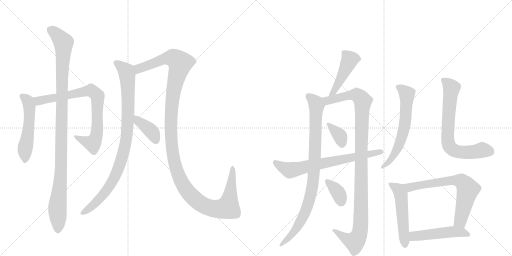
t = 0.00 s
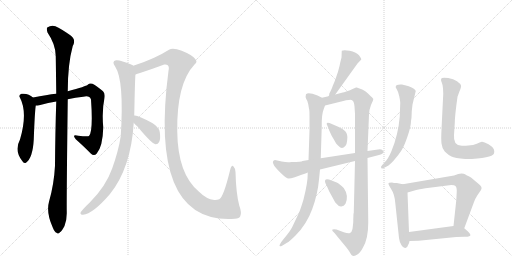
t = 2.79 s
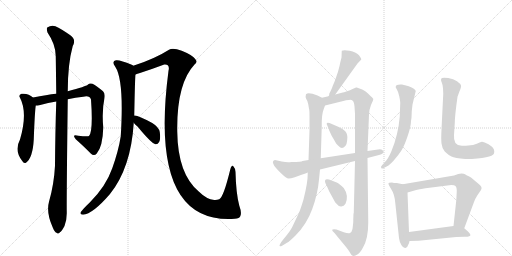
t = 5.58 s
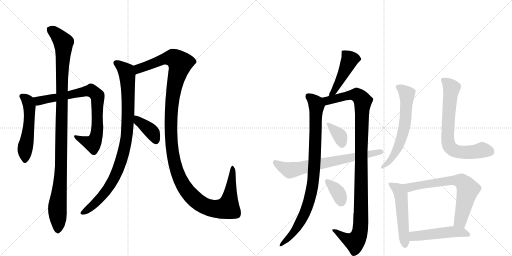
t = 8.37 s
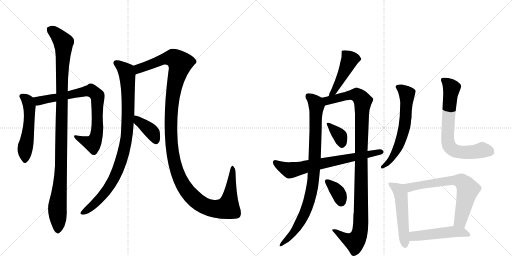
t = 11.15 s
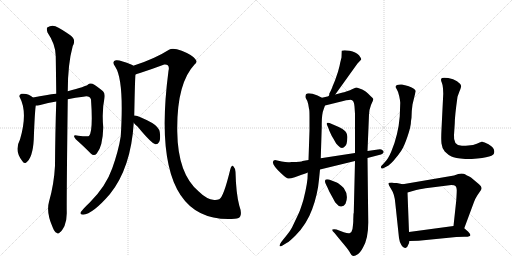
t = 13.94 s

The animated SVG that drew these frames (rendered in a browser with its animation timeline set to each time). Animation: 17 CSS @keyframes rules; one cycle of 13.94 s.

<svg version="1.1" viewBox="0 0 2048 1024" xmlns="http://www.w3.org/2000/svg">
  <g stroke="lightgray" stroke-dasharray="1,1" stroke-width="1" transform="scale(4, 4)">
    <line x1="0" y1="0" x2="256" y2="256"></line>
    <line x1="256" y1="0" x2="0" y2="256"></line>
    <line x1="128" y1="0" x2="128" y2="256"></line>
    <line x1="0" y1="128" x2="256" y2="128"></line>
    <line x1="256" y1="0" x2="512" y2="256"></line>
    <line x1="512" y1="0" x2="256" y2="256"></line>
    <line x1="384" y1="0" x2="384" y2="256"></line>
    <line x1="256" y1="128" x2="512" y2="128"></line>
  </g>
<g transform="scale(1, -1) translate(0, -850)">
   <style type="text/css">
    @keyframes keyframes0 {
      from {
       stroke: black;
       stroke-dashoffset: 522;
       stroke-width: 128;
       }
       63% {
       animation-timing-function: step-end;
       stroke: black;
       stroke-dashoffset: 0;
       stroke-width: 128;
       }
       to {
       stroke: black;
       stroke-width: 1024;
       }
       }
       #make-me-a-hanzi-animation-0 {
         animation: keyframes0 0.674805s both;
         animation-delay: 0.000000s;
         animation-timing-function: linear;
       }
    @keyframes keyframes1 {
      from {
       stroke: black;
       stroke-dashoffset: 785;
       stroke-width: 128;
       }
       72% {
       animation-timing-function: step-end;
       stroke: black;
       stroke-dashoffset: 0;
       stroke-width: 128;
       }
       to {
       stroke: black;
       stroke-width: 1024;
       }
       }
       #make-me-a-hanzi-animation-1 {
         animation: keyframes1 0.888835s both;
         animation-delay: 0.674805s;
         animation-timing-function: linear;
       }
    @keyframes keyframes2 {
      from {
       stroke: black;
       stroke-dashoffset: 1079;
       stroke-width: 128;
       }
       78% {
       animation-timing-function: step-end;
       stroke: black;
       stroke-dashoffset: 0;
       stroke-width: 128;
       }
       to {
       stroke: black;
       stroke-width: 1024;
       }
       }
       #make-me-a-hanzi-animation-2 {
         animation: keyframes2 1.128092s both;
         animation-delay: 1.563639s;
         animation-timing-function: linear;
       }
    @keyframes keyframes3 {
      from {
       stroke: black;
       stroke-dashoffset: 932;
       stroke-width: 128;
       }
       75% {
       animation-timing-function: step-end;
       stroke: black;
       stroke-dashoffset: 0;
       stroke-width: 128;
       }
       to {
       stroke: black;
       stroke-width: 1024;
       }
       }
       #make-me-a-hanzi-animation-3 {
         animation: keyframes3 1.008464s both;
         animation-delay: 2.691732s;
         animation-timing-function: linear;
       }
    @keyframes keyframes4 {
      from {
       stroke: black;
       stroke-dashoffset: 1327;
       stroke-width: 128;
       }
       81% {
       animation-timing-function: step-end;
       stroke: black;
       stroke-dashoffset: 0;
       stroke-width: 128;
       }
       to {
       stroke: black;
       stroke-width: 1024;
       }
       }
       #make-me-a-hanzi-animation-4 {
         animation: keyframes4 1.329915s both;
         animation-delay: 3.700195s;
         animation-timing-function: linear;
       }
    @keyframes keyframes5 {
      from {
       stroke: black;
       stroke-dashoffset: 386;
       stroke-width: 128;
       }
       56% {
       animation-timing-function: step-end;
       stroke: black;
       stroke-dashoffset: 0;
       stroke-width: 128;
       }
       to {
       stroke: black;
       stroke-width: 1024;
       }
       }
       #make-me-a-hanzi-animation-5 {
         animation: keyframes5 0.564128s both;
         animation-delay: 5.030111s;
         animation-timing-function: linear;
       }
    @keyframes keyframes6 {
      from {
       stroke: black;
       stroke-dashoffset: 458;
       stroke-width: 128;
       }
       60% {
       animation-timing-function: step-end;
       stroke: black;
       stroke-dashoffset: 0;
       stroke-width: 128;
       }
       to {
       stroke: black;
       stroke-width: 1024;
       }
       }
       #make-me-a-hanzi-animation-6 {
         animation: keyframes6 0.622721s both;
         animation-delay: 5.594238s;
         animation-timing-function: linear;
       }
    @keyframes keyframes7 {
      from {
       stroke: black;
       stroke-dashoffset: 895;
       stroke-width: 128;
       }
       74% {
       animation-timing-function: step-end;
       stroke: black;
       stroke-dashoffset: 0;
       stroke-width: 128;
       }
       to {
       stroke: black;
       stroke-width: 1024;
       }
       }
       #make-me-a-hanzi-animation-7 {
         animation: keyframes7 0.978353s both;
         animation-delay: 6.216960s;
         animation-timing-function: linear;
       }
    @keyframes keyframes8 {
      from {
       stroke: black;
       stroke-dashoffset: 1091;
       stroke-width: 128;
       }
       78% {
       animation-timing-function: step-end;
       stroke: black;
       stroke-dashoffset: 0;
       stroke-width: 128;
       }
       to {
       stroke: black;
       stroke-width: 1024;
       }
       }
       #make-me-a-hanzi-animation-8 {
         animation: keyframes8 1.137858s both;
         animation-delay: 7.195312s;
         animation-timing-function: linear;
       }
    @keyframes keyframes9 {
      from {
       stroke: black;
       stroke-dashoffset: 359;
       stroke-width: 128;
       }
       54% {
       animation-timing-function: step-end;
       stroke: black;
       stroke-dashoffset: 0;
       stroke-width: 128;
       }
       to {
       stroke: black;
       stroke-width: 1024;
       }
       }
       #make-me-a-hanzi-animation-9 {
         animation: keyframes9 0.542155s both;
         animation-delay: 8.333171s;
         animation-timing-function: linear;
       }
    @keyframes keyframes10 {
      from {
       stroke: black;
       stroke-dashoffset: 358;
       stroke-width: 128;
       }
       54% {
       animation-timing-function: step-end;
       stroke: black;
       stroke-dashoffset: 0;
       stroke-width: 128;
       }
       to {
       stroke: black;
       stroke-width: 1024;
       }
       }
       #make-me-a-hanzi-animation-10 {
         animation: keyframes10 0.541341s both;
         animation-delay: 8.875326s;
         animation-timing-function: linear;
       }
    @keyframes keyframes11 {
      from {
       stroke: black;
       stroke-dashoffset: 696;
       stroke-width: 128;
       }
       69% {
       animation-timing-function: step-end;
       stroke: black;
       stroke-dashoffset: 0;
       stroke-width: 128;
       }
       to {
       stroke: black;
       stroke-width: 1024;
       }
       }
       #make-me-a-hanzi-animation-11 {
         animation: keyframes11 0.816406s both;
         animation-delay: 9.416667s;
         animation-timing-function: linear;
       }
    @keyframes keyframes12 {
      from {
       stroke: black;
       stroke-dashoffset: 618;
       stroke-width: 128;
       }
       67% {
       animation-timing-function: step-end;
       stroke: black;
       stroke-dashoffset: 0;
       stroke-width: 128;
       }
       to {
       stroke: black;
       stroke-width: 1024;
       }
       }
       #make-me-a-hanzi-animation-12 {
         animation: keyframes12 0.752930s both;
         animation-delay: 10.233073s;
         animation-timing-function: linear;
       }
    @keyframes keyframes13 {
      from {
       stroke: black;
       stroke-dashoffset: 711;
       stroke-width: 128;
       }
       70% {
       animation-timing-function: step-end;
       stroke: black;
       stroke-dashoffset: 0;
       stroke-width: 128;
       }
       to {
       stroke: black;
       stroke-width: 1024;
       }
       }
       #make-me-a-hanzi-animation-13 {
         animation: keyframes13 0.828613s both;
         animation-delay: 10.986003s;
         animation-timing-function: linear;
       }
    @keyframes keyframes14 {
      from {
       stroke: black;
       stroke-dashoffset: 519;
       stroke-width: 128;
       }
       63% {
       animation-timing-function: step-end;
       stroke: black;
       stroke-dashoffset: 0;
       stroke-width: 128;
       }
       to {
       stroke: black;
       stroke-width: 1024;
       }
       }
       #make-me-a-hanzi-animation-14 {
         animation: keyframes14 0.672363s both;
         animation-delay: 11.814616s;
         animation-timing-function: linear;
       }
    @keyframes keyframes15 {
      from {
       stroke: black;
       stroke-dashoffset: 681;
       stroke-width: 128;
       }
       69% {
       animation-timing-function: step-end;
       stroke: black;
       stroke-dashoffset: 0;
       stroke-width: 128;
       }
       to {
       stroke: black;
       stroke-width: 1024;
       }
       }
       #make-me-a-hanzi-animation-15 {
         animation: keyframes15 0.804199s both;
         animation-delay: 12.486979s;
         animation-timing-function: linear;
       }
    @keyframes keyframes16 {
      from {
       stroke: black;
       stroke-dashoffset: 492;
       stroke-width: 128;
       }
       62% {
       animation-timing-function: step-end;
       stroke: black;
       stroke-dashoffset: 0;
       stroke-width: 128;
       }
       to {
       stroke: black;
       stroke-width: 1024;
       }
       }
       #make-me-a-hanzi-animation-16 {
         animation: keyframes16 0.650391s both;
         animation-delay: 13.291178s;
         animation-timing-function: linear;
       }
</style>
<path d="M 132 460 Q 114 478 86 475 Q 74 471 79 461 Q 112 400 80 292 Q 56 247 89 206 Q 95 194 104 199 Q 131 218 135 292 Q 139 401 143 428 C 146 449 146 449 132 460 Z" fill="lightgray"></path> 
<path d="M 271 453 Q 302 460 333 463 Q 358 470 364 452 Q 373 326 356 306 Q 350 303 313 307 Q 300 311 296 307 Q 295 303 303 293 Q 340 260 363 236 Q 376 224 387 236 Q 411 264 413 340 Q 407 409 418 458 Q 421 477 412 485 Q 387 506 370 515 Q 358 519 351 511 Q 345 505 271 485 L 225 475 Q 188 471 132 460 C 103 454 113 425 143 428 Q 150 428 161 430 Q 192 439 225 444 L 271 453 Z" fill="lightgray"></path> 
<path d="M 196 43 Q 184 1 211 -60 Q 218 -78 226 -81 Q 232 -88 240 -79 Q 247 -75 258 -54 Q 268 -29 267 3 Q 266 49 271 453 L 271 485 Q 271 594 291 666 Q 306 693 280 710 Q 264 722 234 739 Q 210 755 189 740 Q 185 736 190 720 Q 223 672 223 625 Q 224 555 225 475 L 225 444 Q 221 323 220 187 Q 216 112 196 43 Z" fill="lightgray"></path> 
<path d="M 537 388 Q 540 544 542 552 C 544 582 544 582 533 587 Q 532 590 527 591 Q 478 612 464 609 Q 445 605 461 583 Q 497 529 483 305 Q 474 247 449 177 Q 424 105 359 40 Q 323 6 322 -2 Q 321 -9 332 -9 Q 371 -6 440 74 Q 524 179 535 359 L 537 388 Z" fill="lightgray"></path> 
<path d="M 542 552 Q 549 555 560 558 Q 609 574 657 592 Q 667 593 671 589 Q 678 582 674 567 Q 593 -49 939 -25 Q 958 -24 961 -15 Q 968 -2 957 28 Q 944 77 942 162 Q 941 177 934 184 Q 927 193 921 172 Q 894 61 877 53 Q 867 49 857 50 Q 826 53 795 84 Q 711 154 709 324 Q 706 516 779 593 Q 792 603 780 615 Q 767 631 727 647 Q 691 660 676 651 Q 618 614 533 587 C 505 577 514 543 542 552 Z" fill="lightgray"></path> 
<path d="M 535 359 Q 539 353 550 344 Q 607 275 622 273 Q 631 272 637 283 Q 643 295 639 322 Q 636 341 609 358 Q 549 391 537 388 C 512 388 516 383 535 359 Z" fill="lightgray"></path> 
<path d="M 1341 472 L 1430 596 L 1445 612 Q 1445 616 1442 620 L 1436 629 Q 1423 642 1399 647 Q 1375 651 1367 647 L 1366 620 L 1361 600 Q 1359 587 1352 563 L 1340 528 L 1330 504 Q 1328 496 1317 475 Q 1318 469 1314 465 C 1301 438 1324 448 1341 472 Z" fill="lightgray"></path> 
<path d="M 1288 459 L 1270 468 Q 1233 482 1224 473 Q 1220 461 1225 454 Q 1231 446 1233 433 L 1236 415 Q 1238 411 1238 384 L 1238 328 L 1234 210 L 1231 160 L 1230 135 L 1227 113 Q 1223 88 1214 52 Q 1202 12 1195 -3 L 1168 -60 Q 1163 -70 1149 -88 L 1125 -118 Q 1109 -143 1130 -132 L 1148 -121 Q 1157 -117 1182 -92 Q 1227 -47 1249 14 Q 1271 74 1276 132 L 1280 172 L 1283 217 L 1287 344 Q 1286 393 1295 414 L 1300 428 C 1308 449 1308 449 1288 459 Z" fill="lightgray"></path> 
<path d="M 1414 -4 L 1413 -30 Q 1414 -34 1410 -66 Q 1407 -79 1400 -82 Q 1394 -85 1375 -79 L 1346 -68 Q 1335 -65 1330 -68 Q 1326 -72 1338 -82 L 1365 -115 Q 1389 -143 1396 -154 Q 1403 -166 1406 -170 Q 1410 -174 1415 -174 Q 1421 -174 1431 -167 Q 1441 -161 1452 -140 Q 1473 -105 1473 -40 L 1470 218 L 1470 246 L 1476 391 Q 1476 410 1484 430 Q 1493 449 1493 453 Q 1494 456 1483 465 Q 1462 487 1449 492 L 1427 500 L 1424 500 L 1408 493 Q 1402 489 1388 485 Q 1374 480 1371 480 L 1341 472 L 1314 465 L 1288 459 C 1259 452 1271 421 1300 428 L 1373 446 Q 1384 450 1396 450 Q 1405 452 1411 447 Q 1416 443 1418 424 L 1420 395 L 1420 238 L 1420 206 L 1415 -3 L 1414 -4 Z" fill="lightgray"></path> 
<path d="M 1355 342 L 1318 358 Q 1308 361 1307 357 Q 1306 352 1310 346 L 1315 334 Q 1315 332 1321 319 Q 1327 305 1332 298 L 1340 284 Q 1343 277 1352 268 Q 1362 258 1368 258 Q 1374 258 1381 266 Q 1388 273 1389 294 Q 1391 315 1381 325 Q 1372 335 1355 342 Z" fill="lightgray"></path> 
<path d="M 1375 98 Q 1357 116 1347 120 L 1316 132 Q 1303 134 1301 130 Q 1300 126 1300 123 Q 1300 120 1309 102 L 1317 84 L 1328 64 Q 1341 40 1343 38 Q 1355 23 1365 24 Q 1376 25 1382 35 Q 1396 68 1375 98 Z" fill="lightgray"></path> 
<path d="M 1470 218 L 1516 230 Q 1538 236 1534 245 Q 1527 257 1512 252 L 1470 246 L 1420 238 L 1283 217 L 1234 210 L 1210 206 Q 1207 202 1166 202 Q 1150 199 1127 204 L 1100 210 Q 1075 204 1124 157 Q 1147 135 1155 136 Q 1163 136 1179 141 L 1190 145 Q 1227 158 1231 160 L 1280 172 L 1420 206 L 1470 218 Z" fill="lightgray"></path> 
<path d="M 1644 366 L 1646 379 Q 1646 405 1650 432 L 1663 486 Q 1660 497 1632 506 L 1608 512 Q 1594 513 1588 510 Q 1583 507 1583 504 Q 1581 502 1587 493 Q 1593 484 1597 465 Q 1601 446 1601 439 L 1599 384 Q 1593 311 1566 246 Q 1553 215 1540 202 L 1529 190 Q 1521 183 1525 178 Q 1529 173 1537 179 L 1554 188 Q 1566 198 1575 208 Q 1594 230 1605 247 Q 1616 263 1630 304 Q 1644 345 1644 366 Z" fill="lightgray"></path> 
<path d="M 1773 475 L 1766 333 Q 1764 295 1766 276 Q 1768 257 1779 244 Q 1793 230 1806 224 Q 1819 218 1861 214 Q 1916 214 1944 221 Q 1972 227 1975 234 Q 1979 240 1976 251 Q 1973 262 1954 273 Q 1935 284 1927 283 Q 1920 281 1907 275 Q 1894 269 1873 268 Q 1852 266 1842 268 Q 1813 271 1816 310 L 1819 356 Q 1819 385 1830 463 L 1838 485 Q 1846 503 1844 508 Q 1842 515 1828 525 Q 1814 535 1793 538 Q 1773 541 1768 538 Q 1764 535 1764 531 Q 1764 526 1767 520 Q 1770 514 1772 497 L 1773 475 Z" fill="lightgray"></path> 
<path d="M 1568 120 Q 1553 120 1554 116 Q 1553 112 1565 93 Q 1578 74 1581 39 L 1596 -102 Q 1598 -119 1606 -131 Q 1614 -144 1622 -142 Q 1630 -140 1632 -131 Q 1637 -123 1638 -114 L 1636 -78 L 1630 80 C 1629 109 1629 109 1611 113 L 1587 118 Q 1574 118 1568 120 Z" fill="lightgray"></path> 
<path d="M 1857 -63 L 1896 42 Q 1900 54 1909 68 L 1924 90 Q 1931 102 1916 113 L 1884 140 Q 1864 150 1860 153 Q 1856 156 1846 156 L 1833 154 L 1816 148 L 1611 113 C 1581 108 1601 72 1630 80 L 1665 90 Q 1695 96 1710 98 L 1805 110 Q 1818 110 1822 106 Q 1827 101 1827 90 Q 1827 78 1825 48 L 1814 -54 C 1811 -84 1847 -91 1857 -63 Z" fill="lightgray"></path> 
<path d="M 1638 -114 L 1674 -113 L 1825 -98 Q 1860 -96 1863 -97 Q 1867 -98 1877 -95 Q 1888 -92 1873 -77 L 1857 -63 C 1842 -50 1842 -50 1814 -54 L 1636 -78 C 1606 -82 1608 -115 1638 -114 Z" fill="lightgray"></path> 
      <clipPath id="make-me-a-hanzi-clip-0">
      <path d="M 132 460 Q 114 478 86 475 Q 74 471 79 461 Q 112 400 80 292 Q 56 247 89 206 Q 95 194 104 199 Q 131 218 135 292 Q 139 401 143 428 C 146 449 146 449 132 460 Z" fill="lightgray"></path>
      </clipPath>
      <path clip-path="url(#make-me-a-hanzi-clip-0)" d="M 93 463 L 112 446 L 118 419 L 116 347 L 99 247 L 99 208 " fill="none" id="make-me-a-hanzi-animation-0" stroke-dasharray="394 788" stroke-linecap="round"></path>

      <clipPath id="make-me-a-hanzi-clip-1">
      <path d="M 271 453 Q 302 460 333 463 Q 358 470 364 452 Q 373 326 356 306 Q 350 303 313 307 Q 300 311 296 307 Q 295 303 303 293 Q 340 260 363 236 Q 376 224 387 236 Q 411 264 413 340 Q 407 409 418 458 Q 421 477 412 485 Q 387 506 370 515 Q 358 519 351 511 Q 345 505 271 485 L 225 475 Q 188 471 132 460 C 103 454 113 425 143 428 Q 150 428 161 430 Q 192 439 225 444 L 271 453 Z" fill="lightgray"></path>
      </clipPath>
      <path clip-path="url(#make-me-a-hanzi-clip-1)" d="M 142 457 L 155 447 L 352 487 L 379 478 L 391 457 L 389 330 L 377 283 L 371 276 L 361 278 L 301 301 " fill="none" id="make-me-a-hanzi-animation-1" stroke-dasharray="657 1314" stroke-linecap="round"></path>

      <clipPath id="make-me-a-hanzi-clip-2">
      <path d="M 196 43 Q 184 1 211 -60 Q 218 -78 226 -81 Q 232 -88 240 -79 Q 247 -75 258 -54 Q 268 -29 267 3 Q 266 49 271 453 L 271 485 Q 271 594 291 666 Q 306 693 280 710 Q 264 722 234 739 Q 210 755 189 740 Q 185 736 190 720 Q 223 672 223 625 Q 224 555 225 475 L 225 444 Q 221 323 220 187 Q 216 112 196 43 Z" fill="lightgray"></path>
      </clipPath>
      <path clip-path="url(#make-me-a-hanzi-clip-2)" d="M 201 733 L 254 680 L 245 189 L 229 12 L 231 -67 " fill="none" id="make-me-a-hanzi-animation-2" stroke-dasharray="951 1902" stroke-linecap="round"></path>

      <clipPath id="make-me-a-hanzi-clip-3">
      <path d="M 537 388 Q 540 544 542 552 C 544 582 544 582 533 587 Q 532 590 527 591 Q 478 612 464 609 Q 445 605 461 583 Q 497 529 483 305 Q 474 247 449 177 Q 424 105 359 40 Q 323 6 322 -2 Q 321 -9 332 -9 Q 371 -6 440 74 Q 524 179 535 359 L 537 388 Z" fill="lightgray"></path>
      </clipPath>
      <path clip-path="url(#make-me-a-hanzi-clip-3)" d="M 467 596 L 504 565 L 512 508 L 511 351 L 493 235 L 451 126 L 419 77 L 369 26 L 329 -2 " fill="none" id="make-me-a-hanzi-animation-3" stroke-dasharray="804 1608" stroke-linecap="round"></path>

      <clipPath id="make-me-a-hanzi-clip-4">
      <path d="M 542 552 Q 549 555 560 558 Q 609 574 657 592 Q 667 593 671 589 Q 678 582 674 567 Q 593 -49 939 -25 Q 958 -24 961 -15 Q 968 -2 957 28 Q 944 77 942 162 Q 941 177 934 184 Q 927 193 921 172 Q 894 61 877 53 Q 867 49 857 50 Q 826 53 795 84 Q 711 154 709 324 Q 706 516 779 593 Q 792 603 780 615 Q 767 631 727 647 Q 691 660 676 651 Q 618 614 533 587 C 505 577 514 543 542 552 Z" fill="lightgray"></path>
      </clipPath>
      <path clip-path="url(#make-me-a-hanzi-clip-4)" d="M 544 559 L 554 575 L 655 614 L 692 619 L 721 596 L 706 548 L 687 438 L 687 271 L 713 150 L 732 110 L 771 61 L 797 39 L 838 19 L 874 14 L 908 20 L 918 54 L 929 177 " fill="none" id="make-me-a-hanzi-animation-4" stroke-dasharray="1199 2398" stroke-linecap="round"></path>

      <clipPath id="make-me-a-hanzi-clip-5">
      <path d="M 535 359 Q 539 353 550 344 Q 607 275 622 273 Q 631 272 637 283 Q 643 295 639 322 Q 636 341 609 358 Q 549 391 537 388 C 512 388 516 383 535 359 Z" fill="lightgray"></path>
      </clipPath>
      <path clip-path="url(#make-me-a-hanzi-clip-5)" d="M 540 381 L 607 322 L 624 285 " fill="none" id="make-me-a-hanzi-animation-5" stroke-dasharray="258 516" stroke-linecap="round"></path>

      <clipPath id="make-me-a-hanzi-clip-6">
      <path d="M 1341 472 L 1430 596 L 1445 612 Q 1445 616 1442 620 L 1436 629 Q 1423 642 1399 647 Q 1375 651 1367 647 L 1366 620 L 1361 600 Q 1359 587 1352 563 L 1340 528 L 1330 504 Q 1328 496 1317 475 Q 1318 469 1314 465 C 1301 438 1324 448 1341 472 Z" fill="lightgray"></path>
      </clipPath>
      <path clip-path="url(#make-me-a-hanzi-clip-6)" d="M 1373 640 L 1399 612 L 1344 498 L 1320 469 " fill="none" id="make-me-a-hanzi-animation-6" stroke-dasharray="330 660" stroke-linecap="round"></path>

      <clipPath id="make-me-a-hanzi-clip-7">
      <path d="M 1288 459 L 1270 468 Q 1233 482 1224 473 Q 1220 461 1225 454 Q 1231 446 1233 433 L 1236 415 Q 1238 411 1238 384 L 1238 328 L 1234 210 L 1231 160 L 1230 135 L 1227 113 Q 1223 88 1214 52 Q 1202 12 1195 -3 L 1168 -60 Q 1163 -70 1149 -88 L 1125 -118 Q 1109 -143 1130 -132 L 1148 -121 Q 1157 -117 1182 -92 Q 1227 -47 1249 14 Q 1271 74 1276 132 L 1280 172 L 1283 217 L 1287 344 Q 1286 393 1295 414 L 1300 428 C 1308 449 1308 449 1288 459 Z" fill="lightgray"></path>
      </clipPath>
      <path clip-path="url(#make-me-a-hanzi-clip-7)" d="M 1232 466 L 1253 451 L 1266 425 L 1260 226 L 1249 99 L 1215 -13 L 1177 -77 L 1131 -124 " fill="none" id="make-me-a-hanzi-animation-7" stroke-dasharray="767 1534" stroke-linecap="round"></path>

      <clipPath id="make-me-a-hanzi-clip-8">
      <path d="M 1414 -4 L 1413 -30 Q 1414 -34 1410 -66 Q 1407 -79 1400 -82 Q 1394 -85 1375 -79 L 1346 -68 Q 1335 -65 1330 -68 Q 1326 -72 1338 -82 L 1365 -115 Q 1389 -143 1396 -154 Q 1403 -166 1406 -170 Q 1410 -174 1415 -174 Q 1421 -174 1431 -167 Q 1441 -161 1452 -140 Q 1473 -105 1473 -40 L 1470 218 L 1470 246 L 1476 391 Q 1476 410 1484 430 Q 1493 449 1493 453 Q 1494 456 1483 465 Q 1462 487 1449 492 L 1427 500 L 1424 500 L 1408 493 Q 1402 489 1388 485 Q 1374 480 1371 480 L 1341 472 L 1314 465 L 1288 459 C 1259 452 1271 421 1300 428 L 1373 446 Q 1384 450 1396 450 Q 1405 452 1411 447 Q 1416 443 1418 424 L 1420 395 L 1420 238 L 1420 206 L 1415 -3 L 1414 -4 Z" fill="lightgray"></path>
      </clipPath>
      <path clip-path="url(#make-me-a-hanzi-clip-8)" d="M 1296 456 L 1318 448 L 1422 471 L 1434 467 L 1451 446 L 1440 -78 L 1419 -117 L 1388 -107 L 1334 -71 " fill="none" id="make-me-a-hanzi-animation-8" stroke-dasharray="963 1926" stroke-linecap="round"></path>

      <clipPath id="make-me-a-hanzi-clip-9">
      <path d="M 1355 342 L 1318 358 Q 1308 361 1307 357 Q 1306 352 1310 346 L 1315 334 Q 1315 332 1321 319 Q 1327 305 1332 298 L 1340 284 Q 1343 277 1352 268 Q 1362 258 1368 258 Q 1374 258 1381 266 Q 1388 273 1389 294 Q 1391 315 1381 325 Q 1372 335 1355 342 Z" fill="lightgray"></path>
      </clipPath>
      <path clip-path="url(#make-me-a-hanzi-clip-9)" d="M 1313 353 L 1361 305 L 1369 271 " fill="none" id="make-me-a-hanzi-animation-9" stroke-dasharray="231 462" stroke-linecap="round"></path>

      <clipPath id="make-me-a-hanzi-clip-10">
      <path d="M 1375 98 Q 1357 116 1347 120 L 1316 132 Q 1303 134 1301 130 Q 1300 126 1300 123 Q 1300 120 1309 102 L 1317 84 L 1328 64 Q 1341 40 1343 38 Q 1355 23 1365 24 Q 1376 25 1382 35 Q 1396 68 1375 98 Z" fill="lightgray"></path>
      </clipPath>
      <path clip-path="url(#make-me-a-hanzi-clip-10)" d="M 1309 125 L 1354 77 L 1364 42 " fill="none" id="make-me-a-hanzi-animation-10" stroke-dasharray="230 460" stroke-linecap="round"></path>

      <clipPath id="make-me-a-hanzi-clip-11">
      <path d="M 1470 218 L 1516 230 Q 1538 236 1534 245 Q 1527 257 1512 252 L 1470 246 L 1420 238 L 1283 217 L 1234 210 L 1210 206 Q 1207 202 1166 202 Q 1150 199 1127 204 L 1100 210 Q 1075 204 1124 157 Q 1147 135 1155 136 Q 1163 136 1179 141 L 1190 145 Q 1227 158 1231 160 L 1280 172 L 1420 206 L 1470 218 Z" fill="lightgray"></path>
      </clipPath>
      <path clip-path="url(#make-me-a-hanzi-clip-11)" d="M 1101 200 L 1128 180 L 1159 169 L 1525 243 " fill="none" id="make-me-a-hanzi-animation-11" stroke-dasharray="568 1136" stroke-linecap="round"></path>

      <clipPath id="make-me-a-hanzi-clip-12">
      <path d="M 1644 366 L 1646 379 Q 1646 405 1650 432 L 1663 486 Q 1660 497 1632 506 L 1608 512 Q 1594 513 1588 510 Q 1583 507 1583 504 Q 1581 502 1587 493 Q 1593 484 1597 465 Q 1601 446 1601 439 L 1599 384 Q 1593 311 1566 246 Q 1553 215 1540 202 L 1529 190 Q 1521 183 1525 178 Q 1529 173 1537 179 L 1554 188 Q 1566 198 1575 208 Q 1594 230 1605 247 Q 1616 263 1630 304 Q 1644 345 1644 366 Z" fill="lightgray"></path>
      </clipPath>
      <path clip-path="url(#make-me-a-hanzi-clip-12)" d="M 1592 501 L 1628 473 L 1617 337 L 1583 243 L 1551 199 L 1531 183 " fill="none" id="make-me-a-hanzi-animation-12" stroke-dasharray="490 980" stroke-linecap="round"></path>

      <clipPath id="make-me-a-hanzi-clip-13">
      <path d="M 1773 475 L 1766 333 Q 1764 295 1766 276 Q 1768 257 1779 244 Q 1793 230 1806 224 Q 1819 218 1861 214 Q 1916 214 1944 221 Q 1972 227 1975 234 Q 1979 240 1976 251 Q 1973 262 1954 273 Q 1935 284 1927 283 Q 1920 281 1907 275 Q 1894 269 1873 268 Q 1852 266 1842 268 Q 1813 271 1816 310 L 1819 356 Q 1819 385 1830 463 L 1838 485 Q 1846 503 1844 508 Q 1842 515 1828 525 Q 1814 535 1793 538 Q 1773 541 1768 538 Q 1764 535 1764 531 Q 1764 526 1767 520 Q 1770 514 1772 497 L 1773 475 Z" fill="lightgray"></path>
      </clipPath>
      <path clip-path="url(#make-me-a-hanzi-clip-13)" d="M 1774 530 L 1806 498 L 1790 307 L 1798 264 L 1814 249 L 1838 242 L 1886 241 L 1933 250 L 1963 242 " fill="none" id="make-me-a-hanzi-animation-13" stroke-dasharray="583 1166" stroke-linecap="round"></path>

      <clipPath id="make-me-a-hanzi-clip-14">
      <path d="M 1568 120 Q 1553 120 1554 116 Q 1553 112 1565 93 Q 1578 74 1581 39 L 1596 -102 Q 1598 -119 1606 -131 Q 1614 -144 1622 -142 Q 1630 -140 1632 -131 Q 1637 -123 1638 -114 L 1636 -78 L 1630 80 C 1629 109 1629 109 1611 113 L 1587 118 Q 1574 118 1568 120 Z" fill="lightgray"></path>
      </clipPath>
      <path clip-path="url(#make-me-a-hanzi-clip-14)" d="M 1562 114 L 1595 91 L 1603 69 L 1620 -130 " fill="none" id="make-me-a-hanzi-animation-14" stroke-dasharray="391 782" stroke-linecap="round"></path>

      <clipPath id="make-me-a-hanzi-clip-15">
      <path d="M 1857 -63 L 1896 42 Q 1900 54 1909 68 L 1924 90 Q 1931 102 1916 113 L 1884 140 Q 1864 150 1860 153 Q 1856 156 1846 156 L 1833 154 L 1816 148 L 1611 113 C 1581 108 1601 72 1630 80 L 1665 90 Q 1695 96 1710 98 L 1805 110 Q 1818 110 1822 106 Q 1827 101 1827 90 Q 1827 78 1825 48 L 1814 -54 C 1811 -84 1847 -91 1857 -63 Z" fill="lightgray"></path>
      </clipPath>
      <path clip-path="url(#make-me-a-hanzi-clip-15)" d="M 1620 111 L 1643 101 L 1812 129 L 1848 124 L 1872 93 L 1840 -35 L 1823 -48 " fill="none" id="make-me-a-hanzi-animation-15" stroke-dasharray="553 1106" stroke-linecap="round"></path>

      <clipPath id="make-me-a-hanzi-clip-16">
      <path d="M 1638 -114 L 1674 -113 L 1825 -98 Q 1860 -96 1863 -97 Q 1867 -98 1877 -95 Q 1888 -92 1873 -77 L 1857 -63 C 1842 -50 1842 -50 1814 -54 L 1636 -78 C 1606 -82 1608 -115 1638 -114 Z" fill="lightgray"></path>
      </clipPath>
      <path clip-path="url(#make-me-a-hanzi-clip-16)" d="M 1644 -108 L 1661 -93 L 1795 -78 L 1846 -78 L 1872 -87 " fill="none" id="make-me-a-hanzi-animation-16" stroke-dasharray="364 728" stroke-linecap="round"></path>

</g>
</svg>
